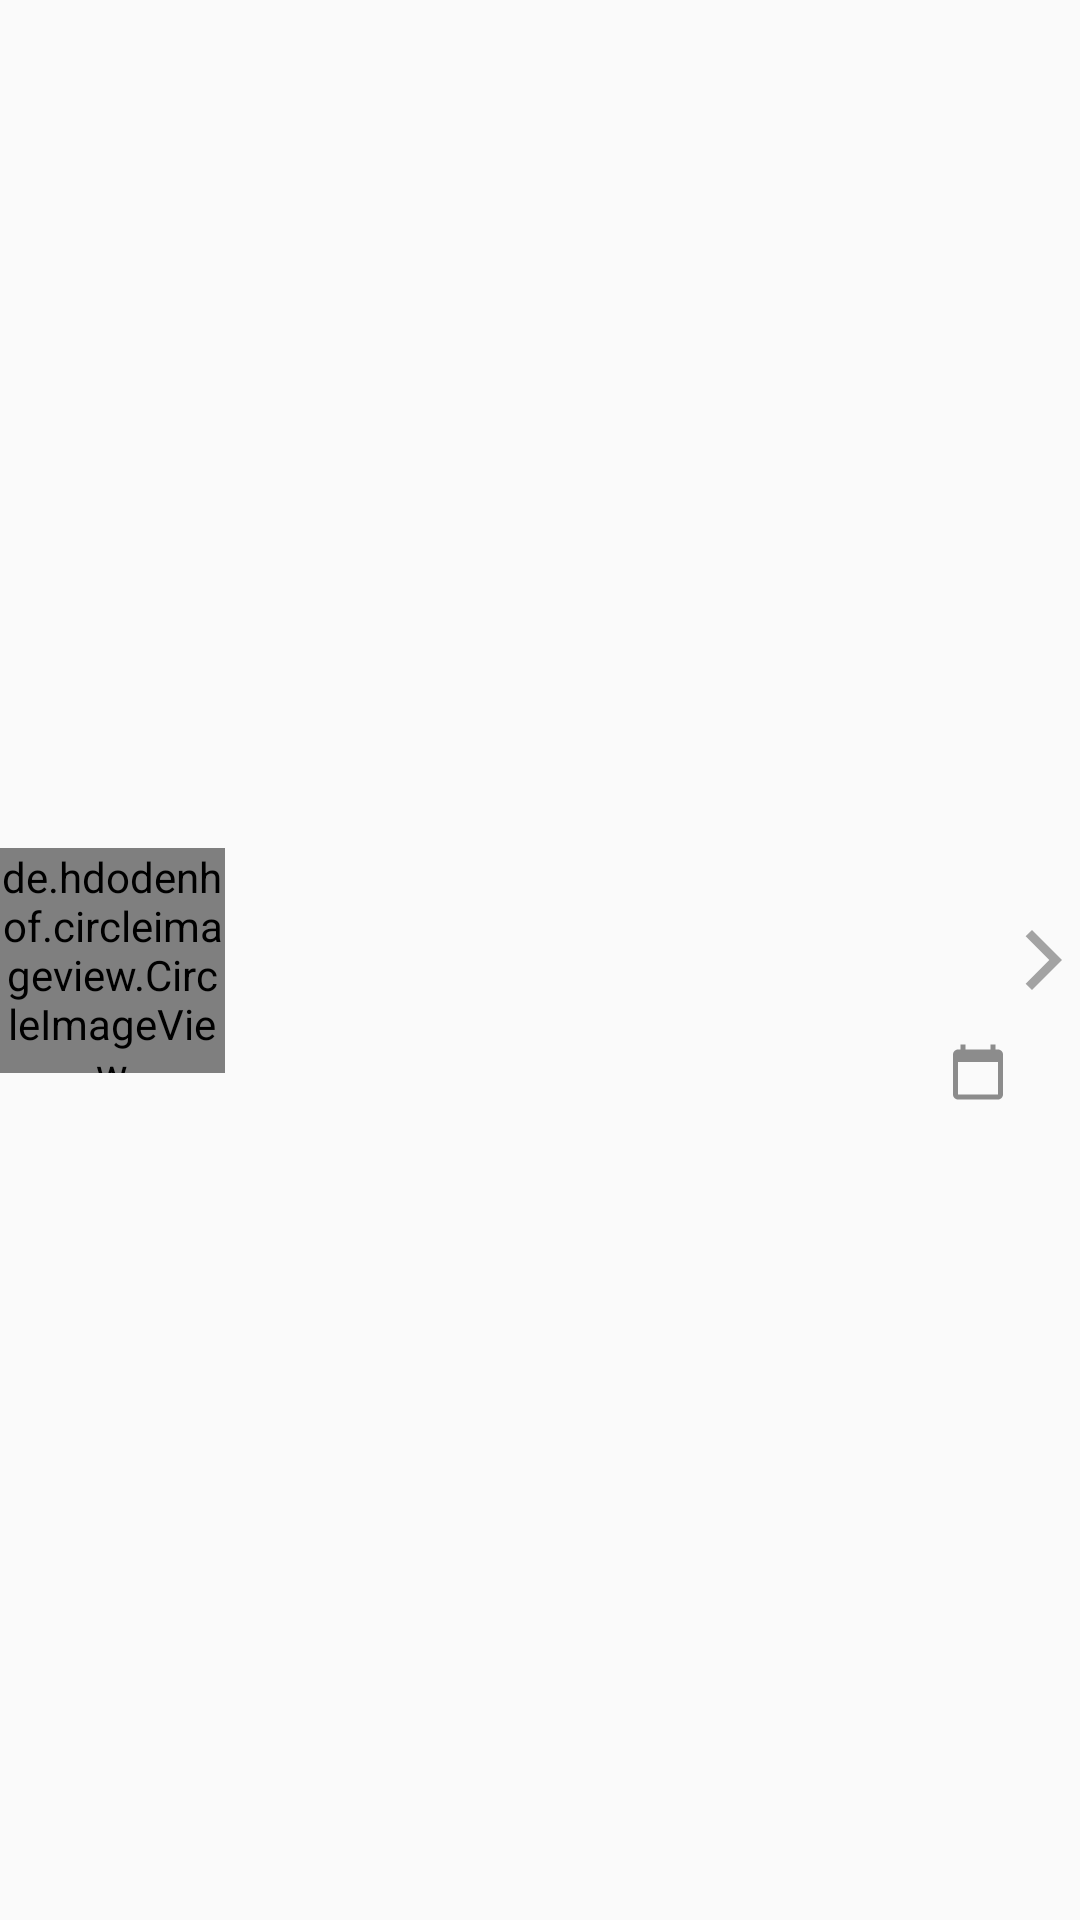

Layout XML and referenced resources for this Android screen:
<!-- AndroidManifest.xml: application theme AppTheme.NoActionBar -->
<!-- res/layout/article_list_item.xml -->
<?xml version="1.0" encoding="utf-8"?>
<androidx.constraintlayout.widget.ConstraintLayout xmlns:android="http://schemas.android.com/apk/res/android"
    xmlns:app="http://schemas.android.com/apk/res-auto"
    xmlns:tool="http://schemas.android.com/tools"
    android:layout_width="match_parent"
    android:layout_height="wrap_content"
    android:layout_margin="@dimen/margin_10">

    <de.hdodenhof.circleimageview.CircleImageView
        android:id="@+id/ivArticle"
        android:layout_width="@dimen/img_width"
        android:layout_height="@dimen/img_height"
        android:layout_marginEnd="@dimen/margin_5"
        android:src="@drawable/ic_launcher_background"
        app:layout_constraintBottom_toBottomOf="parent"
        app:layout_constraintEnd_toStartOf="@id/barrierContent"
        app:layout_constraintStart_toStartOf="parent"
        app:layout_constraintTop_toTopOf="parent" />

    <TextView
        android:id="@+id/tvArticleTitle"
        android:layout_width="0dp"
        android:layout_height="wrap_content"
        android:ellipsize="end"
        android:lines="2"
        android:textColor="@color/dark_grey"
        android:textSize="@dimen/font_17"
        android:textStyle="bold"
        app:layout_constraintEnd_toStartOf="@id/barrierNavigate"
        app:layout_constraintStart_toEndOf="@id/barrierContent"
        app:layout_constraintTop_toTopOf="parent"
        tool:text="@string/appbar_scrolling_view_behavior" />

    <TextView
        android:id="@+id/tvArticleDescription"
        android:layout_width="0dp"
        android:layout_height="wrap_content"
        android:layout_marginTop="@dimen/margin_10"
        android:ellipsize="end"
        android:lines="2"
        android:textColor="@color/white_grey"
        android:textSize="@dimen/font_17"
        app:layout_constraintBottom_toBottomOf="parent"
        app:layout_constraintEnd_toStartOf="@id/ivDate"
        app:layout_constraintStart_toEndOf="@id/barrierContent"
        app:layout_constraintTop_toBottomOf="@id/tvArticleTitle"
        tool:text="@string/appbar_scrolling_view_behavior" />

    <ImageView
        android:id="@+id/ivArticleNavigate"
        android:layout_width="wrap_content"
        android:layout_height="0dp"
        android:src="@drawable/ic_navigate"
        app:layout_constraintBottom_toBottomOf="parent"
        app:layout_constraintEnd_toEndOf="parent"
        app:layout_constraintHeight_percent="1"
        tool:ignore="ContentDescription" />


    <ImageView
        android:id="@+id/ivDate"
        android:layout_width="wrap_content"
        android:layout_height="wrap_content"
        android:src="@drawable/ic_calendar"
        app:layout_constraintBottom_toBottomOf="@id/tvDate"
        app:layout_constraintEnd_toStartOf="@id/tvDate"
        app:layout_constraintStart_toEndOf="@id/tvArticleDescription" />

    <TextView
        android:id="@+id/tvDate"
        android:layout_width="0dp"
        android:layout_height="wrap_content"
        android:layout_marginStart="@dimen/margin_5"
        android:textColor="@color/white_grey"
        app:layout_constraintBottom_toBottomOf="@id/tvArticleDescription"
        app:layout_constraintEnd_toStartOf="@id/barrierNavigate"
        tool:text="2020-15-06" />

    <androidx.constraintlayout.widget.Barrier
        android:id="@+id/barrierContent"
        android:layout_width="0dp"
        android:layout_height="0dp"
        app:barrierDirection="start"
        app:constraint_referenced_ids="tvArticleTitle,tvArticleDescription"
        app:layout_constraintEnd_toStartOf="@id/ivArticle" />

    <androidx.constraintlayout.widget.Barrier
        android:id="@+id/barrierNavigate"
        android:layout_width="0dp"
        android:layout_height="0dp"
        app:barrierDirection="start"
        app:constraint_referenced_ids="ivArticleNavigate" />

</androidx.constraintlayout.widget.ConstraintLayout>
<!-- resources referenced by this layout -->
<resources>
  <color name="dark_grey">#404040</color>
  <color name="white_grey">#9e9e9e</color>
  <dimen name="font_17">17sp</dimen>
  <dimen name="img_height">75dp</dimen>
  <dimen name="img_width">75dp</dimen>
  <dimen name="margin_10">10dp</dimen>
  <dimen name="margin_5">5dp</dimen>
  <!-- drawable ic_calendar (drawable) -->
  <vector xmlns:android="http://schemas.android.com/apk/res/android"
      android:width="20dp"
      android:height="20dp"
      android:autoMirrored="true"
      android:tint="@color/colorCalendar"
  
      android:viewportWidth="24"
      android:viewportHeight="24">
      <path
          android:fillColor="@android:color/white"
          android:pathData="M20,3h-1L19,1h-2v2L7,3L7,1L5,1v2L4,3c-1.1,0 -2,0.9 -2,2v16c0,1.1 0.9,2 2,2h16c1.1,0 2,-0.9 2,-2L22,5c0,-1.1 -0.9,-2 -2,-2zM20,21L4,21L4,8h16v13z" />
  </vector>
  <!-- drawable ic_navigate (drawable) -->
  <vector xmlns:android="http://schemas.android.com/apk/res/android"
      android:width="24dp"
      android:height="24dp"
      android:autoMirrored="true"
      android:tint="@color/arrowColor"
      android:viewportWidth="24"
      android:viewportHeight="24">
      <path
          android:fillColor="@android:color/white"
          android:pathData="M5.88,4.12L13.76,12l-7.88,7.88L8,22l10,-10L8,2z" />
  </vector>
  <style name="AppTheme.NoActionBar">
          <item name="windowActionBar">false</item>
          <item name="windowNoTitle">true</item>
      </style>
  <color name="colorCalendar">#8c8c8c</color>
  <color name="arrowColor">#a3a3a3</color>
</resources>
